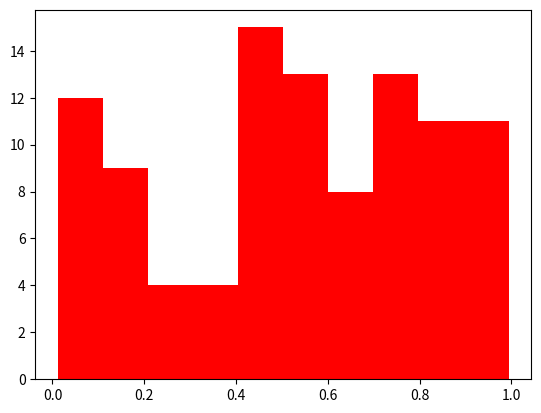

Write the Python code that produced this figure.
import numpy as np
import matplotlib.pyplot as plt

#Creo la muestra de 100 numeros al azar 
muestra = np.random.rand(100)
#plt.hist(muestra,color= "green")

# Obtengo la media de la muestra
media = np.mean(muestra)
# El desvio estadar de la muestra
desvio= np.std(muestra)
# La varianza de la muestra
varianza = np.var(muestra)

plt.hist(muestra,10,color="red")
#Muestro grafico
plt.show()
print("muestra ",muestra)
print("La media es",media)
print("La varianza es ",varianza)
print("El desvio estandar es ", desvio)
